pico-8 play session: no input (idle)

[t = 1 s] idle ~1s (no d-pad/buttons)
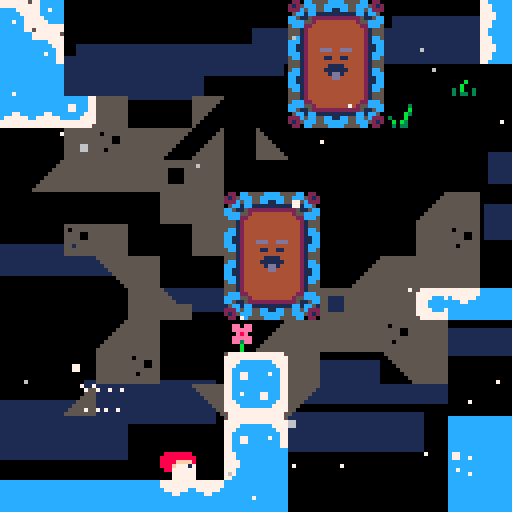
[t = 4 s] idle ~4s (no d-pad/buttons)
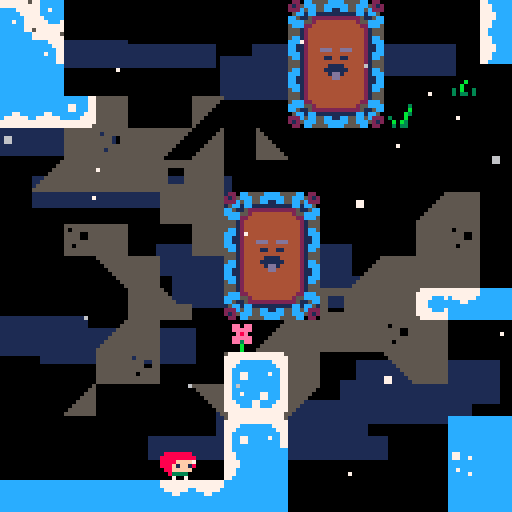

pico-8 cartridge
version 18
__lua__
-- ~celeste~
-- matt thorson + noel berry

-- globals --
-------------

room = { x=0, y=0 }
objects = {}
types = {}
freeze=0
shake=0
will_restart=false
delay_restart=0
got_fruit={}
has_dashed=false
sfx_timer=0
has_key=false
pause_player=false
flash_bg=false
music_timer=0

screenshake=true

k_left=0
k_right=1
k_up=2
k_down=3
k_jump=4
k_dash=5

k_screenshake=2

-- entry point --
-----------------

function _init()
	title_screen()
end

function title_screen()
	got_fruit = {}
	for i=0,29 do
		add(got_fruit,false) end
	frames=0
	deaths=0
	max_djump=1
	start_game=false
	start_game_flash=0
	music(40,0,7)
	
	load_room(7,3)
	begin_game()
end

function begin_game()
	frames=0
	seconds=0
	minutes=0
	music_timer=0
	start_game=false
	music(0,0,7)
	load_room(0,0)
end

function level_index()
	return room.x%8+room.y*8
end

function is_title()
	return level_index()==31
end

-- effects --
-------------

clouds = {}
for i=0,16 do
	add(clouds,{
		x=rnd(128),
		y=rnd(128),
		spd=1+rnd(4),
		w=32+rnd(32)
	})
end

particles = {}
for i=0,24 do
	add(particles,{
		x=rnd(128),
		y=rnd(128),
		s=0+flr(rnd(5)/4),
		spd=0.25+rnd(5),
		off=rnd(1),
		c=6+flr(0.5+rnd(1))
	})
end

dead_particles = {}

-- player entity --
-------------------

player = 
{
	init=function(this) 
		this.p_jump=false
		this.p_dash=false
		this.grace=0
		this.jbuffer=0
		this.djump=max_djump
		this.dash_time=0
		this.dash_effect_time=0
		this.dash_target={x=0,y=0}
		this.dash_accel={x=0,y=0}
		this.hitbox = {x=1,y=3,w=6,h=5}
		this.spr_off=0
		this.was_on_ground=false
		create_hair(this)
	end,
	update=function(this)
		if (pause_player) return
		
		local input = btn(k_right) and 1 or (btn(k_left) and -1 or 0)
		
		-- spikes collide
		if spikes_at(this.x+this.hitbox.x,this.y+this.hitbox.y,this.hitbox.w,this.hitbox.h,this.spd.x,this.spd.y) then
		 kill_player(this) end
		 
		-- bottom death
		if this.y>128 then
			kill_player(this) end

		local on_ground=this.is_solid(0,1)
		local on_ice=this.is_ice(0,1)
		
		-- smoke particles
		if on_ground and not this.was_on_ground then
		 init_object(smoke,this.x,this.y+4)
		end

		local jump = btn(k_jump) and not this.p_jump
		this.p_jump = btn(k_jump)
		if (jump) then
			this.jbuffer=4
		elseif this.jbuffer>0 then
		 this.jbuffer-=1
		end
		
		local dash = btn(k_dash) and not this.p_dash
		this.p_dash = btn(k_dash)
		
		if on_ground then
			this.grace=6
			if this.djump<max_djump then
			 psfx(54)
			 this.djump=max_djump
			end
		elseif this.grace > 0 then
		 this.grace-=1
		end

		this.dash_effect_time -=1
  if this.dash_time > 0 then
   init_object(smoke,this.x,this.y)
  	this.dash_time-=1
  	this.spd.x=appr(this.spd.x,this.dash_target.x,this.dash_accel.x)
  	this.spd.y=appr(this.spd.y,this.dash_target.y,this.dash_accel.y)  
  else

			-- move
			local maxrun=1
			local accel=0.6
			local deccel=0.15
			
			if not on_ground then
				accel=0.4
			elseif on_ice then
				accel=0.05
				if input==(this.flip.x and -1 or 1) then
					accel=0.05
				end
			end
		
			if abs(this.spd.x) > maxrun then
		 	this.spd.x=appr(this.spd.x,sign(this.spd.x)*maxrun,deccel)
			else
				this.spd.x=appr(this.spd.x,input*maxrun,accel)
			end
			
			--facing
			if this.spd.x!=0 then
				this.flip.x=(this.spd.x<0)
			end

			-- gravity
			local maxfall=2
			local gravity=0.21

  	if abs(this.spd.y) <= 0.15 then
   	gravity*=0.5
			end
		
			-- wall slide
			if input!=0 and this.is_solid(input,0) and not this.is_ice(input,0) then
		 	maxfall=0.4
		 	if rnd(10)<2 then
		 		init_object(smoke,this.x+input*6,this.y)
				end
			end

			if not on_ground then
				this.spd.y=appr(this.spd.y,maxfall,gravity)
			end

			-- jump
			if this.jbuffer>0 then
		 	if this.grace>0 then
		  	-- normal jump
		  	psfx(1)
		  	this.jbuffer=0
		  	this.grace=0
					this.spd.y=-2
					init_object(smoke,this.x,this.y+4)
				else
					-- wall jump
					local wall_dir=(this.is_solid(-3,0) and -1 or this.is_solid(3,0) and 1 or 0)
					if wall_dir!=0 then
			 		psfx(2)
			 		this.jbuffer=0
			 		this.spd.y=-2
			 		this.spd.x=-wall_dir*(maxrun+1)
			 		if not this.is_ice(wall_dir*3,0) then
		 				init_object(smoke,this.x+wall_dir*6,this.y)
						end
					end
				end
			end
		
			-- dash
			local d_full=5
			local d_half=d_full*0.70710678118
		
			if this.djump>0 and dash then
		 	init_object(smoke,this.x,this.y)
		 	this.djump-=1		
		 	this.dash_time=4
		 	has_dashed=true
		 	this.dash_effect_time=10
		 	local v_input=(btn(k_up) and -1 or (btn(k_down) and 1 or 0))
		 	if input!=0 then
		  	if v_input!=0 then
		   	this.spd.x=input*d_half
		   	this.spd.y=v_input*d_half
		  	else
		   	this.spd.x=input*d_full
		   	this.spd.y=0
		  	end
		 	elseif v_input!=0 then
		 		this.spd.x=0
		 		this.spd.y=v_input*d_full
		 	else
		 		this.spd.x=(this.flip.x and -1 or 1)
		  	this.spd.y=0
		 	end
		 	
		 	psfx(3)
		 	freeze=2
		 	shake=6
		 	this.dash_target.x=2*sign(this.spd.x)
		 	this.dash_target.y=2*sign(this.spd.y)
		 	this.dash_accel.x=1.5
		 	this.dash_accel.y=1.5
		 	
		 	if this.spd.y<0 then
		 	 this.dash_target.y*=.75
		 	end
		 	
		 	if this.spd.y!=0 then
		 	 this.dash_accel.x*=0.70710678118
		 	end
		 	if this.spd.x!=0 then
		 	 this.dash_accel.y*=0.70710678118
		 	end	 	 
			elseif dash and this.djump<=0 then
			 psfx(9)
			 init_object(smoke,this.x,this.y)
			end
		
		end
		
		-- animation
		this.spr_off+=0.25
		if not on_ground then
			if this.is_solid(input,0) then
				this.spr=5
			else
				this.spr=3
			end
		elseif btn(k_down) then
			this.spr=6
		elseif btn(k_up) then
			this.spr=7
		elseif (this.spd.x==0) or (not btn(k_left) and not btn(k_right)) then
			this.spr=1
		else
			this.spr=1+this.spr_off%4
		end
		
		-- next level
		if this.y<-4 and level_index()<30 then next_room() end
		
		-- was on the ground
		this.was_on_ground=on_ground
		
	end, --<end update loop
	
	draw=function(this)
	
		-- clamp in screen
		if this.x<-1 or this.x>121 then 
			this.x=clamp(this.x,-1,121)
			this.spd.x=0
		end
		
		set_hair_color(this.djump)
		draw_hair(this,this.flip.x and -1 or 1)
		spr(this.spr,this.x,this.y,1,1,this.flip.x,this.flip.y)		
		unset_hair_color()
	end
}

psfx=function(num)
 if sfx_timer<=0 then
  sfx(num)
 end
end

create_hair=function(obj)
	obj.hair={}
	for i=0,4 do
		add(obj.hair,{x=obj.x,y=obj.y,size=max(1,min(2,3-i))})
	end
end

set_hair_color=function(djump)
	pal(8,(djump==1 and 8 or djump==2 and (7+flr((frames/3)%2)*4) or 12))
end

draw_hair=function(obj,facing)
	local last={x=obj.x+4-facing*2,y=obj.y+(btn(k_down) and 4 or 3)}
	foreach(obj.hair,function(h)
		h.x+=(last.x-h.x)/1.5
		h.y+=(last.y+0.5-h.y)/1.5
		circfill(h.x,h.y,h.size,8)
		last=h
	end)
end

unset_hair_color=function()
	pal(8,8)
end

player_spawn = {
	tile=1,
	init=function(this)
	 sfx(4)
		this.spr=3
		this.target= {x=this.x,y=this.y}
		this.y=128
		this.spd.y=-4
		this.state=0
		this.delay=0
		this.solids=false
		create_hair(this)
	end,
	update=function(this)
		-- jumping up
		if this.state==0 then
			if this.y < this.target.y+16 then
				this.state=1
				this.delay=3
			end
		-- falling
		elseif this.state==1 then
			this.spd.y+=0.5
			if this.spd.y>0 and this.delay>0 then
				this.spd.y=0
				this.delay-=1
			end
			if this.spd.y>0 and this.y > this.target.y then
				this.y=this.target.y
				this.spd = {x=0,y=0}
				this.state=2
				this.delay=5
				shake=5
				init_object(smoke,this.x,this.y+4)
				sfx(5)
			end
		-- landing
		elseif this.state==2 then
			this.delay-=1
			this.spr=6
			if this.delay<0 then
				destroy_object(this)
				init_object(player,this.x,this.y)
			end
		end
	end,
	draw=function(this)
		set_hair_color(max_djump)
		draw_hair(this,1)
		spr(this.spr,this.x,this.y,1,1,this.flip.x,this.flip.y)
		unset_hair_color()
	end
}
add(types,player_spawn)

spring = {
	tile=18,
	init=function(this)
		this.hide_in=0
		this.hide_for=0
	end,
	update=function(this)
		if this.hide_for>0 then
			this.hide_for-=1
			if this.hide_for<=0 then
				this.spr=18
				this.delay=0
			end
		elseif this.spr==18 then
			local hit = this.collide(player,0,0)
			if hit ~=nil and hit.spd.y>=0 then
				this.spr=19
				hit.y=this.y-4
				hit.spd.x*=0.2
				hit.spd.y=-3
				hit.djump=max_djump
				this.delay=10
				init_object(smoke,this.x,this.y)
				
				-- breakable below us
				local below=this.collide(fall_floor,0,1)
				if below~=nil then
					break_fall_floor(below)
				end
				
				psfx(8)
			end
		elseif this.delay>0 then
			this.delay-=1
			if this.delay<=0 then 
				this.spr=18 
			end
		end
		-- begin hiding
		if this.hide_in>0 then
			this.hide_in-=1
			if this.hide_in<=0 then
				this.hide_for=60
				this.spr=0
			end
		end
	end
}
add(types,spring)

function break_spring(obj)
	obj.hide_in=15
end

balloon = {
	tile=22,
	init=function(this) 
		this.offset=rnd(1)
		this.start=this.y
		this.timer=0
		this.hitbox={x=-1,y=-1,w=10,h=10}
	end,
	update=function(this) 
		if this.spr==22 then
			this.offset+=0.01
			this.y=this.start+sin(this.offset)*2
			local hit = this.collide(player,0,0)
			if hit~=nil and hit.djump<max_djump then
				psfx(6)
				init_object(smoke,this.x,this.y)
				hit.djump=max_djump
				this.spr=0
				this.timer=60
			end
		elseif this.timer>0 then
			this.timer-=1
		else 
		 psfx(7)
		 init_object(smoke,this.x,this.y)
			this.spr=22 
		end
	end,
	draw=function(this)
		if this.spr==22 then
			spr(13+(this.offset*8)%3,this.x,this.y+6)
			spr(this.spr,this.x,this.y)
		end
	end
}
add(types,balloon)

fall_floor = {
	tile=23,
	init=function(this)
		this.state=0
		this.solid=true
	end,
	update=function(this)
		-- idling
		if this.state == 0 then
			if this.check(player,0,-1) or this.check(player,-1,0) or this.check(player,1,0) then
				break_fall_floor(this)
			end
		-- shaking
		elseif this.state==1 then
			this.delay-=1
			if this.delay<=0 then
				this.state=2
				this.delay=60--how long it hides for
				this.collideable=false
			end
		-- invisible, waiting to reset
		elseif this.state==2 then
			this.delay-=1
			if this.delay<=0 and not this.check(player,0,0) then
				psfx(7)
				this.state=0
				this.collideable=true
				init_object(smoke,this.x,this.y)
			end
		end
	end,
	draw=function(this)
		if this.state!=2 then
			if this.state!=1 then
				spr(23,this.x,this.y)
			else
				spr(23+(15-this.delay)/5,this.x,this.y)
			end
		end
	end
}
add(types,fall_floor)

function break_fall_floor(obj)
 if obj.state==0 then
 	psfx(15)
		obj.state=1
		obj.delay=15--how long until it falls
		init_object(smoke,obj.x,obj.y)
		local hit=obj.collide(spring,0,-1)
		if hit~=nil then
			break_spring(hit)
		end
	end
end

smoke={
	init=function(this)
		this.spr=29
		this.spd.y=-0.1
		this.spd.x=0.3+rnd(0.2)
		this.x+=-1+rnd(2)
		this.y+=-1+rnd(2)
		this.flip.x=maybe()
		this.flip.y=maybe()
		this.solids=false
	end,
	update=function(this)
		this.spr+=0.2
		if this.spr>=32 then
			destroy_object(this)
		end
	end
}

fruit={
	tile=26,
	if_not_fruit=true,
	init=function(this) 
		this.start=this.y
		this.off=0
	end,
	update=function(this)
	 local hit=this.collide(player,0,0)
		if hit~=nil then
		 hit.djump=max_djump
			sfx_timer=20
			sfx(13)
			got_fruit[1+level_index()] = true
			init_object(lifeup,this.x,this.y)
			destroy_object(this)
		end
		this.off+=1
		this.y=this.start+sin(this.off/40)*2.5
	end
}
add(types,fruit)

fly_fruit={
	tile=28,
	if_not_fruit=true,
	init=function(this) 
		this.start=this.y
		this.fly=false
		this.step=0.5
		this.solids=false
		this.sfx_delay=8
	end,
	update=function(this)
		--fly away
		if this.fly then
		 if this.sfx_delay>0 then
		  this.sfx_delay-=1
		  if this.sfx_delay<=0 then
		   sfx_timer=20
		   sfx(14)
		  end
		 end
			this.spd.y=appr(this.spd.y,-3.5,0.25)
			if this.y<-16 then
				destroy_object(this)
			end
		-- wait
		else
			if has_dashed then
				this.fly=true
			end
			this.step+=0.05
			this.spd.y=sin(this.step)*0.5
		end
		-- collect
		local hit=this.collide(player,0,0)
		if hit~=nil then
		 hit.djump=max_djump
			sfx_timer=20
			sfx(13)
			got_fruit[1+level_index()] = true
			init_object(lifeup,this.x,this.y)
			destroy_object(this)
		end
	end,
	draw=function(this)
		local off=0
		if not this.fly then
			local dir=sin(this.step)
			if dir<0 then
				off=1+max(0,sign(this.y-this.start))
			end
		else
			off=(off+0.25)%3
		end
		spr(45+off,this.x-6,this.y-2,1,1,true,false)
		spr(this.spr,this.x,this.y)
		spr(45+off,this.x+6,this.y-2)
	end
}
add(types,fly_fruit)

lifeup = {
	init=function(this)
		this.spd.y=-0.25
		this.duration=30
		this.x-=2
		this.y-=4
		this.flash=0
		this.solids=false
	end,
	update=function(this)
		this.duration-=1
		if this.duration<= 0 then
			destroy_object(this)
		end
	end,
	draw=function(this)
		this.flash+=0.5

		print("1000",this.x-2,this.y,7+this.flash%2)
	end
}

fake_wall = {
	tile=64,
	if_not_fruit=true,
	update=function(this)
		this.hitbox={x=-1,y=-1,w=18,h=18}
		local hit = this.collide(player,0,0)
		local hitK = this.collide(kevin,0,0)
		if (hit~=nil and hit.dash_effect_time>0) or hitK~=nil then
			if hit~=nil then
				hit.spd.x=-sign(hit.spd.x)*1.5
				hit.spd.y=-1.5
				hit.dash_time=-1
			end
			sfx_timer=20
			sfx(16)
			destroy_object(this)
			init_object(smoke,this.x,this.y)
			init_object(smoke,this.x+8,this.y)
			init_object(smoke,this.x,this.y+8)
			init_object(smoke,this.x+8,this.y+8)
			init_object(fruit,this.x+4,this.y+4)
		end
		this.hitbox={x=0,y=0,w=16,h=16}
	end,
	draw=function(this)
		spr(64,this.x,this.y)
		spr(65,this.x+8,this.y)
		spr(80,this.x,this.y+8)
		spr(81,this.x+8,this.y+8)
	end
}
add(types,fake_wall)

kevin = {
	tile=66,
	if_not_fruit=true,
	init=function(this)
		this.sizex=3
		this.sizey=4
		this.lastx=this.x
		this.lasty=this.y
		this.movex=0
		this.movey=0
		this.hittimer=0

		--retrace stuff
		this.retrace = {}
		this.retracetimer=0
	end,
	update=function(this)
		--bigger hitbox for activation check
		this.hitbox={x=-1,y=-1,w=(this.sizex*8)+2,h=(this.sizey*8)+2}

		--detect if player activates
		local hit = this.collide(player,0,0)
		if hit~=nil and hit.dash_effect_time>0 then
			hit.spd.x=-sign(hit.spd.x)*1.5
			hit.spd.y=-1.5
			hit.dash_time=-1
			hit.dash_effect_time=0
			sfx_timer=20
			sfx(16)

			this.hittimer=10
			this.spd.x=0
			this.spd.y=0

			--add to retrace list
			add(this.retrace, {x=this.x, y=this.y})

			if hit.x < this.x-4 or hit.x > this.x+(this.sizex*8)-3 then
				this.movex=-sign(this.x-hit.x)*2
				this.movey=0
			else
				this.movey=-sign(this.y-hit.y)*2
				this.movex=0
			end
		end

		--back to normal hitbox
		this.hitbox={x=0,y=0,w=this.sizex*8,h=this.sizey*8}

		--backtrack
		if #this.retrace ~= 0 and this.movex == 0 and this.movey == 0 and this.retracetimer == 0 and
			abs(this.x - this.retrace[#this.retrace].x) <= 1 and abs(this.y - this.retrace[#this.retrace].y) <= 1 then
			this.x = this.retrace[#this.retrace].x
			this.y = this.retrace[#this.retrace].y
			this.spd.x = 0
			this.spd.y = 0
			this.retracetimer = 5
		end

		if this.retracetimer > 0 then
			this.retracetimer-=1
			if this.retracetimer==0 then
				del(this.retrace, this.retrace[#this.retrace])
				if #this.retrace ~= 0 then
					this.spd.x = sign(this.retrace[#this.retrace].x - this.x)
					this.spd.y = sign(this.retrace[#this.retrace].y - this.y)
				end
			end
		end

		--countdown after activated to move
		if this.hittimer > 0 then
			this.hittimer-=1
			if this.hittimer==0 then
				this.spd.x = this.movex
				this.spd.y = this.movey
			end
		end

		--move player
		local hit = this.collide(player, 0, -1)
		if hit~=nil then
			hit.solids = false
			hit.move(this.x-this.lastx, this.y-this.lasty)
			hit.solids = true
			if hit.is_solid(0, 0) then
				kill_player(hit)
			end
		end

		--check collision
		if (this.is_solid(this.movex, this.movey) and (this.movex ~= 0 or this.movey ~= 0)) or 
			this.x + this.spd.x < 0 or
			this.x + this.spd.x > 129-this.hitbox.w or
			this.y + this.spd.y < 0 or
			this.y + this.spd.y > 129-this.hitbox.h then

			this.movex = 0
			this.movey = 0
			this.spd.x = 0
			this.spd.y = 0
			this.x = clamp(this.x, 0, 129-this.hitbox.w)
			this.y = clamp(this.y, 0, 129-this.hitbox.h)
			--add our current position to the retrace list so we trigger retracing
			add(this.retrace, {x=this.x, y=this.y})
		end

		--keep track of position last update
		this.lastx = this.x
		this.lasty = this.y

	end,
	draw=function(this)
		--corners
		if this.movey < 0 or this.spd.y < 0 or this.movex < 0 or this.spd.x < 0 then pal(12, 7) end
		spr(66,this.x,this.y)
		pal(12, 12)
		if this.movey < 0 or this.spd.y < 0 or this.movex > 0 or this.spd.x > 0 then pal(12, 7) end
		spr(66,this.x+(8*(this.sizex-1)),this.y, 1, 1, true, false)
		pal(12, 12)
		if this.movey > 0 or this.spd.y > 0 or this.movex < 0 or this.spd.x < 0 then pal(12, 7) end
		spr(66,this.x,this.y+(8*(this.sizey-1)), 1, 1, false, true)
		pal(12, 12)
		if this.movey > 0 or this.spd.y > 0 or this.movex > 0 or this.spd.x > 0 then pal(12, 7) end
		spr(66,this.x+(8*(this.sizex-1)),this.y+(8*(this.sizey-1)), 1, 1, true, true)
		pal(12, 12)
		--sides
		for x=1,this.sizex-2 do
			if this.movey < 0 or this.spd.y < 0 then pal(12, 7) end
			spr(67,this.x+(8*x),this.y, 1, 1, false, false)
			pal(12, 12)
			if this.movey > 0 or this.spd.y > 0 then pal(12, 7) end
			spr(67,this.x+(8*x),this.y+(8*(this.sizey-1)), 1, 1, false, true)
			pal(12, 12)
		end
		for y=1,this.sizey-2 do
			if this.movex < 0 or this.spd.x < 0 then pal(12, 7) end
			spr(82,this.x,this.y+(8*y), 1, 1, false, false)
			pal(12, 12)
			if this.movex > 0 or this.spd.x > 0 then pal(12, 7) end
			spr(82,this.x+(8*(this.sizex-1)),this.y+(8*y), 1, 1, true, false)
			pal(12, 12)
		end
		--middle
		rectfill(this.x+8, this.y+8, this.x+(8*(this.sizex-1)), this.y+(8*(this.sizey-1)), 4)
		--face
		if this.movex==0 and this.movey==0 and this.spd.x==0 and this.spd.y==0 then
			spr(68, this.x+((this.sizex-1)*8)/2, this.y+((this.sizey-1)*8)/2)
		else
			spr(69, this.x+((this.sizex-1)*8)/2, this.y+((this.sizey-1)*8)/2)
		end
	end
}
add(types,kevin)

key={
	tile=8,
	if_not_fruit=true,
	update=function(this)
		local was=flr(this.spr)
		this.spr=9+(sin(frames/30)+0.5)*1
		local is=flr(this.spr)
		if is==10 and is!=was then
			this.flip.x=not this.flip.x
		end
		if this.check(player,0,0) then
			sfx(23)
			sfx_timer=10
			destroy_object(this)
			has_key=true
		end
	end
}
add(types,key)

chest={
	tile=20,
	if_not_fruit=true,
	init=function(this)
		this.x-=4
		this.start=this.x
		this.timer=20
	end,
	update=function(this)
		if has_key then
			this.timer-=1
			this.x=this.start-1+rnd(3)
			if this.timer<=0 then
			 sfx_timer=20
			 sfx(16)
				init_object(fruit,this.x,this.y-4)
				destroy_object(this)
			end
		end
	end
}
add(types,chest)

platform={
	init=function(this)
		this.x-=4
		this.solids=false
		this.hitbox.w=16
		this.last=this.x
	end,
	update=function(this)
		this.spd.x=this.dir*0.65
		if this.x<-16 then this.x=128
		elseif this.x>128 then this.x=-16 end
		if not this.check(player,0,0) then
			local hit=this.collide(player,0,-1)
			if hit~=nil then
				hit.move_x(this.x-this.last,1)
			end
		end
		this.last=this.x
	end,
	draw=function(this)
		spr(11,this.x,this.y-1)
		spr(12,this.x+8,this.y-1)
	end
}

message={
	tile=86,
	last=0,
	draw=function(this)
		this.text="-- celeste mountain --#this memorial to those# perished on the climb"
		if this.check(player,4,0) then
			if this.index<#this.text then
			 this.index+=0.5
				if this.index>=this.last+1 then
				 this.last+=1
				 sfx(35)
				end
			end
			this.off={x=8,y=96}
			for i=1,this.index do
				if sub(this.text,i,i)~="#" then
					rectfill(this.off.x-2,this.off.y-2,this.off.x+7,this.off.y+6 ,7)
					print(sub(this.text,i,i),this.off.x,this.off.y,0)
					this.off.x+=5
				else
					this.off.x=8
					this.off.y+=7
				end
			end
		else
			this.index=0
			this.last=0
		end
	end
}
add(types,message)

big_chest={
	tile=96,
	init=function(this)
		this.state=0
		this.hitbox.w=16
	end,
	draw=function(this)
		if this.state==0 then
			local hit=this.collide(player,0,8)
			if hit~=nil and hit.is_solid(0,1) then
				music(-1,500,7)
				sfx(37)
				pause_player=true
				hit.spd.x=0
				hit.spd.y=0
				this.state=1
				init_object(smoke,this.x,this.y)
				init_object(smoke,this.x+8,this.y)
				this.timer=60
				this.particles={}
			end
			spr(96,this.x,this.y)
			spr(97,this.x+8,this.y)
		elseif this.state==1 then
			this.timer-=1
		 shake=5
		 flash_bg=true
			if this.timer<=45 and count(this.particles)<50 then
				add(this.particles,{
					x=1+rnd(14),
					y=0,
					h=32+rnd(32),
					spd=8+rnd(8)
				})
			end
			if this.timer<0 then
				this.state=2
				this.particles={}
				flash_bg=false
				new_bg=true
				init_object(orb,this.x+4,this.y+4)
				pause_player=false
			end
			foreach(this.particles,function(p)
				p.y+=p.spd
				line(this.x+p.x,this.y+8-p.y,this.x+p.x,min(this.y+8-p.y+p.h,this.y+8),7)
			end)
		end
		spr(112,this.x,this.y+8)
		spr(113,this.x+8,this.y+8)
	end
}
add(types,big_chest)

orb={
	init=function(this)
		this.spd.y=-4
		this.solids=false
		this.particles={}
	end,
	draw=function(this)
		this.spd.y=appr(this.spd.y,0,0.5)
		local hit=this.collide(player,0,0)
		if this.spd.y==0 and hit~=nil then
		 music_timer=45
			sfx(51)
			freeze=10
			shake=10
			destroy_object(this)
			max_djump=2
			hit.djump=2
		end
		
		spr(102,this.x,this.y)
		local off=frames/30
		for i=0,7 do
			circfill(this.x+4+cos(off+i/8)*8,this.y+4+sin(off+i/8)*8,1,7)
		end
	end
}

flag = {
	tile=118,
	init=function(this)
		this.x+=5
		this.score=0
		this.show=false
		for i=1,count(got_fruit) do
			if got_fruit[i] then
				this.score+=1
			end
		end
	end,
	draw=function(this)
		this.spr=118+(frames/5)%3
		spr(this.spr,this.x,this.y)
		if this.show then
			rectfill(32,2,96,31,0)
			spr(26,55,6)
			print("x"..this.score,64,9,7)
			draw_time(49,16)
			print("deaths:"..deaths,48,24,7)
		elseif this.check(player,0,0) then
			sfx(55)
	  sfx_timer=30
			this.show=true
		end
	end
}
add(types,flag)

room_title = {
	init=function(this)
		this.delay=5
 end,
	draw=function(this)
		this.delay-=1
		if this.delay<-30 then
			destroy_object(this)
		elseif this.delay<0 then
			
			rectfill(24,58,104,70,0)
			--rect(26,64-10,102,64+10,7)
			--print("---",31,64-2,13)
			if room.x==3 and room.y==1 then
				print("old site",48,62,7)
			elseif level_index()==30 then
				print("summit",52,62,7)
			else
				local level=(1+level_index())*100
				print(level.." m",52+(level<1000 and 2 or 0),62,7)
			end
			--print("---",86,64-2,13)
			
			draw_time(4,4)
		end
	end
}

-- object functions --
-----------------------

function init_object(type,x,y)
	if type.if_not_fruit~=nil and got_fruit[1+level_index()] then
		return
	end
	local obj = {}
	obj.type = type
	obj.collideable=true
	obj.solids=true

	obj.spr = type.tile
	obj.flip = {x=false,y=false}

	obj.x = x
	obj.y = y
	obj.hitbox = { x=0,y=0,w=8,h=8 }

	obj.spd = {x=0,y=0}
	obj.rem = {x=0,y=0}

	obj.is_solid=function(ox,oy)
		if oy>0 and not obj.check(platform,ox,0) and obj.check(platform,ox,oy) then
			return true
		end
		return solid_at(obj.x+obj.hitbox.x+ox,obj.y+obj.hitbox.y+oy,obj.hitbox.w,obj.hitbox.h)
		 or obj.check(fall_floor,ox,oy)
		 or obj.check(fake_wall,ox,oy)
		 or obj.check(kevin,ox,oy)
	end
	
	obj.is_ice=function(ox,oy)
		return ice_at(obj.x+obj.hitbox.x+ox,obj.y+obj.hitbox.y+oy,obj.hitbox.w,obj.hitbox.h)
	end
	
	obj.collide=function(type,ox,oy)
		local other
		for i=1,count(objects) do
			other=objects[i]
			if other ~=nil and other.type == type and other != obj and other.collideable and
				other.x+other.hitbox.x+other.hitbox.w > obj.x+obj.hitbox.x+ox and 
				other.y+other.hitbox.y+other.hitbox.h > obj.y+obj.hitbox.y+oy and
				other.x+other.hitbox.x < obj.x+obj.hitbox.x+obj.hitbox.w+ox and 
				other.y+other.hitbox.y < obj.y+obj.hitbox.y+obj.hitbox.h+oy then
				return other
			end
		end
		return nil
	end
	
	obj.check=function(type,ox,oy)
		return obj.collide(type,ox,oy) ~=nil
	end
	
	obj.move=function(ox,oy)
		local amount
		-- [x] get move amount
 	obj.rem.x += ox
		amount = flr(obj.rem.x + 0.5)
		obj.rem.x -= amount
		obj.move_x(amount,0)
		
		-- [y] get move amount
		obj.rem.y += oy
		amount = flr(obj.rem.y + 0.5)
		obj.rem.y -= amount
		obj.move_y(amount)
	end
	
	obj.move_x=function(amount,start)
		if obj.solids then
			local step = sign(amount)
			for i=start,abs(amount) do
				if not obj.is_solid(step,0) then
					obj.x += step
				else
					obj.spd.x = 0
					obj.rem.x = 0
					break
				end
			end
		else
			obj.x += amount
		end
	end
	
	obj.move_y=function(amount)
		if obj.solids then
			local step = sign(amount)
			for i=0,abs(amount) do
	 		if not obj.is_solid(0,step) then
					obj.y += step
				else
					obj.spd.y = 0
					obj.rem.y = 0
					break
				end
			end
		else
			obj.y += amount
		end
	end

	add(objects,obj)
	if obj.type.init~=nil then
		obj.type.init(obj)
	end
	return obj
end

function destroy_object(obj)
	del(objects,obj)
end

function kill_player(obj)
	sfx_timer=12
	sfx(0)
	deaths+=1
	shake=10
	destroy_object(obj)
	dead_particles={}
	for dir=0,7 do
		local angle=(dir/8)
		add(dead_particles,{
			x=obj.x+4,
			y=obj.y+4,
			t=10,
			spd={
				x=sin(angle)*3,
				y=cos(angle)*3
			}
		})
		restart_room()
	end
end

-- room functions --
--------------------

function restart_room()
	will_restart=true
	delay_restart=15
end

function next_room()
 if room.x==2 and room.y==1 then
  music(30,500,7)
 elseif room.x==3 and room.y==1 then
  music(20,500,7)
 elseif room.x==4 and room.y==2 then
  music(30,500,7)
 elseif room.x==5 and room.y==3 then
  music(30,500,7)
 end

	if room.x==7 then
		load_room(0,room.y+1)
	else
		load_room(room.x+1,room.y)
	end
end

function load_room(x,y)
	has_dashed=false
	has_key=false

	--remove existing objects
	foreach(objects,destroy_object)

	--current room
	room.x = x
	room.y = y

	-- entities
	for tx=0,15 do
		for ty=0,15 do
			local tile = mget(room.x*16+tx,room.y*16+ty);
			if tile==11 then
				init_object(platform,tx*8,ty*8).dir=-1
			elseif tile==12 then
				init_object(platform,tx*8,ty*8).dir=1
			else
				foreach(types, 
				function(type) 
					if type.tile == tile then
						init_object(type,tx*8,ty*8) 
					end 
				end)
			end
		end
	end
	
	if not is_title() then
		init_object(room_title,0,0)
	end
end

-- update function --
-----------------------

function _update()
	frames=((frames+1)%30)
	if frames==0 and level_index()<30 then
		seconds=((seconds+1)%60)
		if seconds==0 then
			minutes+=1
		end
	end
	
	if music_timer>0 then
	 music_timer-=1
	 if music_timer<=0 then
	  music(10,0,7)
	 end
	end
	
	if sfx_timer>0 then
	 sfx_timer-=1
	end
	
	-- cancel if freeze
	if freeze>0 then freeze-=1 return end

	-- screenshake
	if btnp(k_screenshake,1) then
		screenshake=not screenshake
	end
	if shake>0 then
		shake-=1
		if screenshake then
 		camera()
 		if shake>0 then
 			camera(-2+rnd(5),-2+rnd(5))
 		end
		end
	end
	
	-- restart (soon)
	if will_restart and delay_restart>0 then
		delay_restart-=1
		if delay_restart<=0 then
			will_restart=false
			load_room(room.x,room.y)
		end
	end

	-- update each object
	foreach(objects,function(obj)
		obj.move(obj.spd.x,obj.spd.y)
		if obj.type.update~=nil then
			obj.type.update(obj) 
		end
	end)
	
	-- start game
	if is_title() then
		if not start_game and (btn(k_jump) or btn(k_dash)) then
			music(-1)
			start_game_flash=50
			start_game=true
			sfx(38)
		end
		if start_game then
			start_game_flash-=1
			if start_game_flash<=-30 then
				begin_game()
			end
		end
	end
end

-- drawing functions --
-----------------------
function _draw()
	if freeze>0 then return end
	
	-- reset all palette values
	pal()
	
	-- start game flash
	if start_game then
		local c=10
		if start_game_flash>10 then
			if frames%10<5 then
				c=7
			end
		elseif start_game_flash>5 then
			c=2
		elseif start_game_flash>0 then
			c=1
		else 
			c=0
		end
		if c<10 then
			pal(6,c)
			pal(12,c)
			pal(13,c)
			pal(5,c)
			pal(1,c)
			pal(7,c)
		end
	end

	-- clear screen
	local bg_col = 0
	if flash_bg then
		bg_col = frames/5
	elseif new_bg~=nil then
		bg_col=2
	end
	rectfill(0,0,128,128,bg_col)

	-- clouds
	if not is_title() then
		foreach(clouds, function(c)
			c.x += c.spd
			rectfill(c.x,c.y,c.x+c.w,c.y+4+(1-c.w/64)*12,new_bg~=nil and 14 or 1)
			if c.x > 128 then
				c.x = -c.w
				c.y=rnd(128-8)
			end
		end)
	end

	-- draw bg terrain
	map(room.x * 16,room.y * 16,0,0,16,16,4)

	-- platforms/big chest
	foreach(objects, function(o)
		if o.type==platform or o.type==big_chest then
			draw_object(o)
		end
	end)

	-- draw terrain
	local off=is_title() and -4 or 0
	map(room.x*16,room.y * 16,off,0,16,16,2)
	
	-- draw objects
	foreach(objects, function(o)
		if o.type~=platform and o.type~=big_chest then
			draw_object(o)
		end
	end)
	
	-- draw fg terrain
	map(room.x * 16,room.y * 16,0,0,16,16,8)
	
	-- particles
	foreach(particles, function(p)
		p.x += p.spd
		p.y += sin(p.off)
		p.off+= min(0.05,p.spd/32)
		rectfill(p.x,p.y,p.x+p.s,p.y+p.s,p.c)
		if p.x>128+4 then 
			p.x=-4
			p.y=rnd(128)
		end
	end)
	
	-- dead particles
	foreach(dead_particles, function(p)
		p.x += p.spd.x
		p.y += p.spd.y
		p.t -=1
		if p.t <= 0 then del(dead_particles,p) end
		rectfill(p.x-p.t/5,p.y-p.t/5,p.x+p.t/5,p.y+p.t/5,14+p.t%2)
	end)
	
	-- draw outside of the screen for screenshake
	rectfill(-5,-5,-1,133,0)
	rectfill(-5,-5,133,-1,0)
	rectfill(-5,128,133,133,0)
	rectfill(128,-5,133,133,0)
	
	-- credits
	if is_title() then
		print("x+c",58,80,5)
		print("matt thorson",42,96,5)
		print("noel berry",46,102,5)
	end
	
	if level_index()==30 then
		local p
		for i=1,count(objects) do
			if objects[i].type==player then
				p = objects[i]
				break
			end
		end
		if p~=nil then
			local diff=min(24,40-abs(p.x+4-64))
			rectfill(0,0,diff,128,0)
			rectfill(128-diff,0,128,128,0)
		end
	end

end

function draw_object(obj)

	if obj.type.draw ~=nil then
		obj.type.draw(obj)
	elseif obj.spr > 0 then
		spr(obj.spr,obj.x,obj.y,1,1,obj.flip.x,obj.flip.y)
	end

end

function draw_time(x,y)

	local s=seconds
	local m=minutes%60
	local h=flr(minutes/60)
	
	rectfill(x,y,x+32,y+6,0)
	print((h<10 and "0"..h or h)..":"..(m<10 and "0"..m or m)..":"..(s<10 and "0"..s or s),x+1,y+1,7)

end

-- helper functions --
----------------------

function clamp(val,a,b)
	return max(a, min(b, val))
end

function appr(val,target,amount)
 return val > target 
 	and max(val - amount, target) 
 	or min(val + amount, target)
end

function sign(v)
	return v>0 and 1 or
								v<0 and -1 or 0
end

function maybe()
	return rnd(1)<0.5
end

function solid_at(x,y,w,h)
 return tile_flag_at(x,y,w,h,0)
end

function ice_at(x,y,w,h)
 return tile_flag_at(x,y,w,h,4)
end

function tile_flag_at(x,y,w,h,flag)
 for i=max(0,flr(x/8)),min(15,(x+w-1)/8) do
 	for j=max(0,flr(y/8)),min(15,(y+h-1)/8) do
 		if fget(tile_at(i,j),flag) then
 			return true
 		end
 	end
 end
	return false
end

function tile_at(x,y)
 return mget(room.x * 16 + x, room.y * 16 + y)
end

function spikes_at(x,y,w,h,xspd,yspd)
 for i=max(0,flr(x/8)),min(15,(x+w-1)/8) do
 	for j=max(0,flr(y/8)),min(15,(y+h-1)/8) do
 	 local tile=tile_at(i,j)
 	 if tile==17 and ((y+h-1)%8>=6 or y+h==j*8+8) and yspd>=0 then
 	  return true
 	 elseif tile==27 and y%8<=2 and yspd<=0 then
 	  return true
 		elseif tile==43 and x%8<=2 and xspd<=0 then
 		 return true
 		elseif tile==59 and ((x+w-1)%8>=6 or x+w==i*8+8) and xspd>=0 then
 		 return true
 		end
 	end
 end
	return false
end
__gfx__
000000000000000000000000088888800000000000000000000000000000000000aaaaa0000aaa000000a0000007707770077700000060000000600000060000
000000000888888008888880888888880888888008888800000000000888888000a000a0000a0a000000a0000777777677777770000060000000600000060000
000000008888888888888888888ffff888888888888888800888888088f1ff1800a909a0000a0a000000a0007766666667767777000600000000600000060000
00000000888ffff8888ffff888f1ff18888ffff88ffff8808888888888fffff8009aaa900009a9000000a0007677766676666677000600000000600000060000
0000000088f1ff1888f1ff1808fffff088f1ff1881ff1f80888ffff888fffff80000a0000000a0000000a0000000000000000000000600000006000000006000
0000000008fffff008fffff00033330008fffff00fffff8088fffff8083333800099a0000009a0000000a0000000000000000000000600000006000000006000
00000000003333000033330007000070073333000033337008f1ff10003333000009a0000000a0000000a0000000000000000000000060000006000000006000
000000000070070000700070000000000000070000007000077333700070070000aaa0000009a0000000a0000000000000000000000060000006000000006000
555555550000000000000000000000000000000000000000008888004999999449999994499909940300b0b0666566650300b0b0000000000000000070000000
55555555000000000000000000000000000000000000000008888880911111199111411991140919003b330067656765003b3300007700000770070007000007
550000550000000000000000000000000aaaaaa00000000008788880911111199111911949400419028888206770677002888820007770700777000000000000
55000055007000700499994000000000a998888a1111111108888880911111199494041900000044089888800700070078988887077777700770000000000000
55000055007000700050050000000000a988888a1000000108888880911111199114094994000000088889800700070078888987077777700000700000000000
55000055067706770005500000000000aaaaaaaa1111111108888880911111199111911991400499088988800000000008898880077777700000077000000000
55555555567656760050050000000000a980088a1444444100888800911111199114111991404119028888200000000002888820070777000007077007000070
55555555566656660005500004999940a988888a1444444100000000499999944999999444004994002882000000000000288200000000007000000000000000
5777777557777777777777777777777577cccccccccccccccccccc77577777755555555555555555555555555500000007777770000000000000000000000000
77777777777777777777777777777777777cccccccccccccccccc777777777775555555555555550055555556670000077777777000777770000000000000000
777c77777777ccccc777777ccccc7777777cccccccccccccccccc777777777775555555555555500005555556777700077777777007766700000000000000000
77cccc77777cccccccc77cccccccc7777777cccccccccccccccc7777777cc7775555555555555000000555556660000077773377076777000000000000000000
77cccc7777cccccccccccccccccccc777777cccccccccccccccc777777cccc775555555555550000000055555500000077773377077660000777770000000000
777cc77777cc77ccccccccccccc7cc77777cccccccccccccccccc77777cccc775555555555500000000005556670000073773337077770000777767007700000
7777777777cc77cccccccccccccccc77777cccccccccccccccccc77777c7cc77555555555500000000000055677770007333bb37000000000000007700777770
5777777577cccccccccccccccccccc7777cccccccccccccccccccc7777cccc77555555555000000000000005666000000333bb30000000000000000000077777
77cccc7777cccccccccccccccccccc77577777777777777777777775777ccc775555555550000000000000050000066603333330000000000000000000000000
777ccc7777cccccccccccccccccccc77777777777777777777777777777cc7775055555555000000000000550007777603b333300000000000ee0ee000000000
777ccc7777cc7cccccccccccc77ccc777777ccc7777777777ccc7777777cc77755550055555000000000055500000766033333300000000000eeeee000000030
77ccc77777ccccccccccccccc77ccc77777ccccc7c7777ccccccc77777ccc777555500555555000000005555000000550333b33000000000000e8e00000000b0
77ccc777777cccccccc77cccccccc777777ccccccc7777c7ccccc77777cccc7755555555555550000005555500000666003333000000b00000eeeee000000b30
777cc7777777ccccc777777ccccc77777777ccc7777777777ccc777777cccc775505555555555500005555550007777600044000000b000000ee3ee003000b00
777cc777777777777777777777777777777777777777777777777777777cc7775555555555555550055555550000076600044000030b00300000b00000b0b300
77cccc77577777777777777777777775577777777777777777777775577777755555555555555555555555550000005500999900030330300000b00000303300
57777557775777750220cc5555cccc55ddd00dddddd00ddd0000000000000000cccccccc00000000000000000000000000000000000000000000000000000000
77777777777777772125ccc55cccccc500000000000000000000000000000000c77ccccc00000000000000000000000000000000000000000000000000000000
7777cc7777cc7777222c5cc55cc11cc5011001100cc00cc00000000000000000c77cc7cc00000000000000000000000000000000000000000000000000000000
777cccccccccc77705cc1cc111111111000000000cc00cc00000000000000000cccccccc00000000000000000000000000006000000000000000000000000000
77cccccccccccc77cc5115222222222200111100001111000002eeeeeeee2000cccccccc00000000000000000000000000060600000000000000000000000000
57cc77ccccc7cc75cccc5524444444440111111001d11d10002eeeeeeeeee200cc7ccccc00000000000000000000000000d00060000000000000000000000000
577c77ccccccc7755ccc224444444444001dd10001d11d1000eeeeeeeeeeee00ccccc7cc0000000000000000000000000d00000c000000000000000000000000
777cccccccccc7775551244444444444000dd0000011110000e22222e2e22e00cccccccc000000000000000000000000d000000c000000000000000000000000
777cccccccccc7775551244400000000000000000000000000eeeeeeeeeeee000000000000000000000000000000000c0000000c000600000000000000000000
577cccccccccc7775cc1244400000000000000000000000000e22e2222e22e00000000000000000000000000000000d000000000c060d0000000000000000000
57cc7cccc77ccc75ccc1244400000000000000000000000000eeeeeeeeeeee0000000000000000000000000000000c00000000000d000d000000000000000000
77ccccccc77ccc77cc11244400000000000000000000000000eee222e22eee0000000000000000000000000000000c0000000000000000000000000000000000
777cccccccccc777cc11244400000000000000000000000000eeeeeeeeeeee005555555506666600666666006600c00066666600066666006666660066666600
7777cc7777cc7777ccc1244400000000000000000000000000eeeeeeeeeeee00555555556666666066666660660c000066666660666666606666666066666660
77777777777777775cc1244400000000000000000000000000ee77eee7777e005555555566000660660000006600000066000000660000000066000066000000
577775777755777555512444000000000000000000000000077777777777777055555555dd000000dddd0000dd000000dddd0000ddddddd000dd0000dddd0000
000000000000000000000000000000000000000000000000007777005000000000000005dd000dd0dd000000dd0000d0dd000000000000d000dd0000dd000000
00aaaaaaaaaaaa0000000000000000000000000000000000070000705500000000000055ddddddd0dddddd00ddddddd0dddddd00ddddddd000dd0000dddddd00
0a999999999999a0000000000000000000000000000000007077000755500000000005550ddddd00ddddddd0ddddddd0ddddddd00ddddd0000dd0000ddddddd0
a99aaaaaaaaaa99a000000000000000000000000000000007077bb07555500000000555500000000000000000000000000000000000000000000000000000000
a9aaaaaaaaaaaa9a00000000000000000000000000000000700bbb0755555555555555550000000000000c000000000000000000000000000000c00000000000
a99999999999999a00000000000000000000000000000000700bbb075555555555555555000000000000c00000000000000000000000000000000c0000000000
a99999999999999a000000000000000000000000000000000700007055555555555555550000000000cc0000000000000000000000000000000000c000000000
a99999999999999a00000000000000000000000000000000007777005555555555555555000000000c000000000000000000000000000000000000c000000000
aaaaaaaaaaaaaaaa00000000000000000000000000000000004bbb00004b000000400bbb00000000c0000000000000000000000000000000000000c000000000
a49494a11a49494a00000000000000000000000000000000004bbbbb004bb000004bbbbb0000000100000000000000000000000000000000000000c00c000000
a494a4a11a4a494a0000000000000000000000000000000004200bbb042bbbbb042bbb00000000c0000000000000000000000000000000000000001010c00000
a49444aaaa44494a00000000000000000000000000000000040000000400bbb004000000000001000000000000000000000000000000000000000001000c0000
a49999aaaa99994a0000000000000000000000000000000004000000040000000400000000000100000000000000000000000000000000000000000000010000
a49444999944494a0000000000000000000000000000000042000000420000004200000000000100000000000000000000000000000000000000000000001000
a494a444444a494a0000000000000000000000000000000040000000400000004000000000000000000000000000000000000000000000000000000000000000
a49499999999494a0000000000000000000000000000000040000000400000004000000000010000000000000000000000000000000000000000000000000010
00000000000000008242525252528452339200001323232352232323232352230000000000000000b302000013232352526200a2828342525223232323232323
00000000000000a20182920013232352363636462535353545550000005525355284525262b20000000000004252525262828282425284525252845252525252
00000000000085868242845252525252b1006100b1b1b1b103b1b1b1b1b103b100000000000000111102000000a282425233000000a213233300009200008392
000000000000110000a2000000a28213000000002636363646550000005525355252528462b2a300000000004252845262828382132323232323232352528452
000000000000a201821323525284525200000000000000007300000000007300000000000000b343536300410000011362b2000000000000000000000000a200
0000000000b302b2002100000000a282000000000000000000560000005526365252522333b28292001111024252525262019200829200000000a28213525252
0000000000000000a2828242525252840000000000000000b10000000000b1000000000000000000b3435363930000b162273737373737373737374711000061
000000110000b100b302b20000006182000000000000000000000000005600005252338282828201a31222225252525262820000a20011111100008283425252
0000000000000093a382824252525252000061000011000000000011000000001100000000000000000000020182001152222222222222222222222232b20000
0000b302b200000000b10000000000a200000000000000009300000000000000846282828283828282132323528452526292000000112434440000a282425284
00000000000000a2828382428452525200000000b302b2936100b302b20061007293a30000000000000000b1a282931252845252525252232323232362b20000
000000b10000001100000000000000000000000093000086820000a3000000005262828201a200a282829200132323236211111111243535450000b312525252
00000000000000008282821323232323820000a300b1a382930000b100000000738283931100000000000011a382821323232323528462829200a20173b20061
000000000000b302b2000061000000000000a385828286828282828293000000526283829200000000a20000000000005222222232263636460000b342525252
00000011111111a3828201b1b1b1b1b182938282930082820000000000000000b100a282721100000000b372828283b122222232132333610000869200000000
00100000000000b1000000000000000086938282828201920000a20182a37686526282829300000000000000000000005252845252328283920000b342845252
00008612222232828382829300000000828282828283829200000000000061001100a382737200000000b373a2829211525284628382a2000000a20000000000
00021111111111111111111111110061828282a28382820000000000828282825262829200000000000000000000000052525252526201a2000000b342525252
00000113235252225353536300000000828300a282828201939300001100000072828292b1039300000000b100a282125223526292000000000000a300000000
0043535353535353535353535363b2008282920082829200061600a3828382a28462000000000000000000000000000052845252526292000011111142525252
0000a28282132362b1b1b1b1000000009200000000a28282828293b372b2000073820100110382a3000000110082821362101333610000000000008293000000
0002828382828202828282828272b20083820000a282d3000717f38282920000526200000000000093000000000000005252525284620000b312223213528452
000000828392b30300000000002100000000000000000082828282b303b20000b1a282837203820193000072a38292b162710000000000009300008382000000
00b1a282820182b1a28283a28273b200828293000082122232122232820000a3233300000000000082920000000000002323232323330000b342525232135252
000000a28200b37300000000a37200000010000000111111118283b373b200a30000828273039200828300738283001162930000000000008200008282920000
0000009261a28200008261008282000001920000000213233342846282243434000000000000000082000085860000008382829200000000b342528452321323
0000100082000082000000a2820300002222321111125353630182829200008300009200b1030000a28200008282001262829200000000a38292008282000000
00858600008282a3828293008292610082001000001222222252525232253535000000f3100000a3820000a2010000008292000000009300b342525252522222
0400122232b200839321008683039300528452222262c000a28282820000a38210000000a3738000008293008292001362820000000000828300a38201000000
00a282828292a2828283828282000000343434344442528452525252622535350000001263000083829300008200c1008210d3e300a38200b342525252845252
1232425262b28682827282820103820052525252846200000082829200008282320000008382930000a28201820000b162839300000000828200828282930000
0000008382000000a28201820000000035353535454252525252528462253535000000032444008282820000829300002222223201828393b342525252525252
525252525262b2b1b1b1132323526200845223232323232352522323233382825252525252525252525284522333b2822323232323526282820000b342525252
52845252525252848452525262838242528452522333828292425223232352520000000000000000000000000000000000000000000000000000000000000000
525252845262b2000000b1b1b142620023338276000000824233b2a282018283525252845252232323235262b1b10083921000a382426283920000b342232323
2323232323232323232323526201821352522333b1b1018241133383828242840000000000000000000000000000000000000000000000000000000000000000
525252525262b20000000000a242627682828392000011a273b200a382729200525252525233b1b1b1b11333000000825353536382426282410000b30382a2a2
a1829200a2828382820182426200a2835262b1b10000831232b2000080014252000000000000a300000000000000000000000000000000000000000000000000
528452232333b20000001100824262928201a20000b3720092000000830300002323525262b200000000b3720000a382828283828242522232b200b373928000
000100110092a2829211a2133300a3825262b2000000a21333b20000868242520000000000000100009300000000000000000000000000000000000000000000
525262122232b200a37672b2a24262838292000000b30300000000a3820300002232132333b200000000b303829300a2838292019242845262b2000000000000
00a2b302b2a36182b302b200110000825262b200000000b1b10000a283a2425200000000a30082000083000000000000000000000094a4b4c4d4e4f400000000
525262428462b200a28303b2214262928300000000b3030000000000a203e3415252222232b200000000b30392000000829200000042525262b2000000000000
000000b100a2828200b100b302b211a25262b200000000000000000092b3428400000000827682000001009300000000000000000095a5b5c5d5e5f500000000
232333132362b221008203b2711333008293858693b3031111111111114222225252845262b200001100b303b2000000821111111142528462b2000000000000
000000000000110176851100b1b3026184621111111100000061000000b3135200000000828382670082768200000000000000000096a6b6c6d6e6f600000000
82000000a203117200a203b200010193828283824353235353535353535252845252525262b200b37200b303b2000000824353535323235262b2000011000000
0000000000b30282828372b26100b100525232122232b200000000000000b14200000000a28282123282839200000000000000000097a7b7c7d7e7f700000000
9200110000135362b2001353535353539200a2000001828282829200b34252522323232362b261b30300b3030000000092b1b1b1b1b1b34262b200b372b20000
001100000000b1a2828273b200000000232333132333b200001111000000b342000000868382125252328293a300000000000000000000000000000000000000
00b372b200a28303b2000000a28293b3000000000000a2828382827612525252b1b1b1b173b200b30393b30361000000000000000000b34262b271b303b20000
b302b211000000110092b100000000a3b1b1b1b1b1b10011111232110000b342000000a282125284525232828386000000000000000000000000000000000000
80b303b20000820311111111008283b311111111110000829200928242528452000000a3820000b30382b37300000000000000000000b3426211111103b20000
00b1b302b200b372b200000000000082b21000000000b31222522363b200b3138585868292425252525262018282860000000000000000000000000000000000
00b373b20000a21353535363008292b32222222232111102b20000a21323525200000001839200b3038282820000000011111111930011425222222233b20000
100000b10000b303b200000000858682b27100000000b3425233b1b1000000b182018283001323525284629200a2820000000000000000000000000000000000
9300b100000000b1b1b1b1b100a200b323232323235363b100000000b1b1135200000000820000b30382839200000000222222328283432323232333b2000000
329300000000b373b200000000a20182111111110000b31333b100a30061000000a28293f3123242522333020000820000000000000000000000000000000000
829200001000410000000000000000b39310d30000a28200000000000000824200000086827600b30300a282760000005252526200828200a30182a2006100a3
62820000000000b100000093a382838222222232b20000b1b1000083000000860000122222526213331222328293827600000000000000000000000000000000
017685a31222321111111111002100b322223293000182930000000080a301131000a383829200b373000083920000005284526200a282828283920000000082
62839321000000000000a3828282820152845262b261000093000082a300a3821000135252845222225252523201838200000000000000000000000000000000
828382824252522222222232007100b352526282a38283820000000000838282320001828200000083000082010000005252526271718283820000000000a382
628201729300000000a282828382828252528462b20000a38300a382018283821222324252525252525284525222223200000000000000000000000000000000
__gff__
0000000000000000000000000000000004020000000000000000000200000000030303030303030304040402020000000303030303030303040404020202020200000000001302020302020202020002000000131313020204020202020202020000131313130004040202020202020200001313131300000002020202020202
0000000000000000000000000000000000000000000000000000000000000000000000000000000000000000000000000000000000000000000000000000000000000000000000000000000000000000000000000000000000000000000000000000000000000000000000000000000000000000000000000000000000000000
__map__
2331000000000000004200000000002425262425252631323232252628282824252525252525323328382828312525253232323233000000313232323232323232330000002432323233313232322525252525482525252525252526282824252548252525262828282824254825252526282828283132323225482525252525
252300000000000000002829000000242526313232332828002824262a102824254825252526002a2828292810244825282828290000000028282900000000002810000000372829000000002a2831482525252525482525323232332828242525254825323338282a283132252548252628382828282a2a2831323232322525
252500000000000000002a0000003d00252523201028292900282426003a382425252548253300002900002a0031252528382900003a676838280000000000003828393e003a2800000000000028002425253232323232332122222328282425252532332828282900002a283132252526282828282900002a28282838282448
3232332800002900000000003f0000004825262828290000002a243300002a2425322525260000000000000000003125290000000021222328280000000000002a2828343536290000000000002839242526212223202123313232332828242548262b000000000000001c00003b242526282828000000000028282828282425
0000283828293a0039000000000000002548262900000000000030000000002433003125333d3f00000000000000003100001c3a3a31252620283900000000000010282828290000000011113a2828313233242526103133202828282838242525262b000000000000000000003b2425262a2828670016002a28283828282425
003a282828102800000000000000000025323300000000110000370000003e2400000037212223000000000000000000395868282828242628290000000000002a2828290000000000002123283828292828313233282829002a002a2828242525332b0c00000011110000000c3b314826112810000000006828282828282425
000000000028284200000000003a280026003d003a3900270000000000002125001a000024252611111111000000002c28382828283831332800000017170000002a000000001111000024261028290028281b1b1b282800000000002a2125482628390000003b34362b000000002824252328283a67003a28282829002a3132
00003828000028000000000000283800252320201029003039000000005824480000003a31323235353536675800003c282828281028212329000000000000000000000000003436003a2426282800003828390000002a29000000000031323226101000000000282839000000002a2425332828283800282828390000001700
0000002a280000000000003a2828280025252223283900372858390068283132000000282828282820202828283921222829002a28282426000000000000000000000000000020382828312523000000282828290000000000163a67682828003338280b00000010382800000b00003133282828282868282828280000001700
000000002867000000001028283422252525482628286720282828382828212200003a283828102900002a28382824252a0000002838242600000017170000000000000000002728282a283133390000282900000000000000002a28282829002a2839000000002a282900000000000028282838282828282828290000000000
0000003a2800003e3a2828283828000048252526002a282729002a28283432250000002a282828000000002810282425000000002a282426000000000000000000000000000037280000002a28283900280000003928390000000000282800000028290000002a2828000000000000002a282828281028282828675800000000
0000002838000021232800002a28000032322526003a2830000000002a28282400000000002a281111111128282824480000003a28283133000000000000171700013f0000002029000000003828000028013a28281028580000003a28290000002a280c0000003a380c00000000000c00002a2828282828292828290000003a
00013a0000002a313329000000000000002831263a3829300000000000002a310000000000002834222236292a0024253e013a3828292a00000000000000000035353536000020000000003d2a28671422222328282828283900582838283d00003a290000000028280000000000000000002a28282a29000058100012002a28
00000000000000212300000000002525002a3837282900301111110000003a2800013f0000002a282426290000002425222222232900000000000000171700002a282039003a2000003a003435353535252525222222232828282810282821220b10000000000b28100000000b0000002c00002838000000002a283917000028
0000000000000024250000000000482500012a2828673f242222230000003828222223000012002a24260000001224252525252600000000171700000000000000382028392827080028676820282828254825252525262a28282122222225253a28013d0000006828390000000000003c0168282800171717003a2800003a28
25252525252222252500000000002525222222222222222525482667586828282548260000270000242600000021252525254826171700000000000000000000002a2028102830003a282828202828282525252548252600002a2425252548252821222300000028282800000000000022222223286700000000282839002838
2532330000002432323232323232252525252628282828242532323232254825253232323232323225262828282448252525253300000000000000000000005225253232323233313232323233282900262829286700000000002828313232322525253233282800312525482525254825254826283828313232323232322548
26282800000030402a282828282824252548262838282831333828290031322526280000163a28283133282838242525482526000000000000000000000000522526000016000000002a10282838390026281a3820393d000000002a3828282825252628282829003b2425323232323232323233282828282828102828203125
3328390000003700002a3828002a2425252526282828282028292a0000002a313328111111282828000028002a312525252526000000000000000000000000522526000000001111000000292a28290026283a2820102011111121222328281025252628382800003b24262b002a2a38282828282829002a2800282838282831
28281029000000000000282839002448252526282900282067000000000000003810212223283829003a1029002a242532323367000000000000000000004200252639000000212300000000002122222522222321222321222324482628282832323328282800003b31332b00000028102829000000000029002a2828282900
2828280016000000162a2828280024252525262700002a2029000000000000002834252533292a0000002a00111124252223282800002c46472c00000042535325262800003a242600001600002425252525482631323331323324252620283822222328292867000028290000000000283800111100001200000028292a1600
283828000000000000003a28290024254825263700000029000000000000003a293b2426283900000000003b212225252526382867003c56573c4243435363633233283900282426111111111124252525482526201b1b1b1b1b24252628282825252600002a28143a2900000000000028293b21230000170000112867000000
2828286758000000586828380000313232323320000000000000000000272828003b2426290000000000003b312548252533282828392122222352535364000029002a28382831323535353522254825252525252300000000003132332810284825261111113435361111111100000000003b3133111111111127282900003b
2828282810290000002a28286700002835353536111100000000000011302838003b3133000000000000002a28313225262a282810282425252662636400000000160028282829000000000031322525252525252667580000002000002a28282525323535352222222222353639000000003b34353535353536303800000017
282900002a0000000000382a29003a282828283436200000000000002030282800002a29000011110000000028282831260029002a282448252523000000000039003a282900000000000000002831322525482526382900000017000058682832331028293b2448252526282828000000003b201b1b1b1b1b1b302800000017
283a0000000000000000280000002828283810292a000000000000002a3710281111111111112136000000002a28380b2600000000212525252526001c0000002828281000000000001100002a382829252525252628000000001700002a212228282908003b242525482628282912000000001b00000000000030290000003b
3829000000000000003a102900002838282828000000000000000000002a2828223535353535330000000000002828393300000000313225252533000000000028382829000000003b202b00682828003232323233290000000000000000312528280000003b3132322526382800170000000000000000110000370000000000
290000000000000000002a000000282928292a0000000000000000000000282a332838282829000000000000001028280000000042434424252628390000000028002a0000110000001b002a2010292c1b1b1b1b0000000000000000000010312829160000001b1b1b313328106700000000001100003a2700001b0000000000
00000100000011111100000000002a3a2a0000000000000000000000002a2800282829002a000000000000000028282800000000525354244826282800000000290000003b202b39000000002900003c000000000000000000000000000028282800000000000000001b1b2a2829000001000027390038300000000000000000
1111201111112122230000001212002a00010000000000000000000000002900290000000000000000002a6768282900003f01005253542425262810673a3900013f0000002a3829001100000000002101000000000000003a67000000002a382867586800000100000000682800000021230037282928300000000000000000
22222222222324482611111120201111002739000017170000001717000000000001000000001717000000282838393a0021222352535424253328282838290022232b00000828393b27000000001424230000001200000028290000000000282828102867001717171717282839000031333927101228370000000000000000
254825252526242526212222222222223a303800000000000000000000000000001717000000000000003a28282828280024252652535424262828282828283925262b00003a28103b30000000212225260000002700003a28000000000000282838282828390000005868283828000022233830281728270000000000000000
